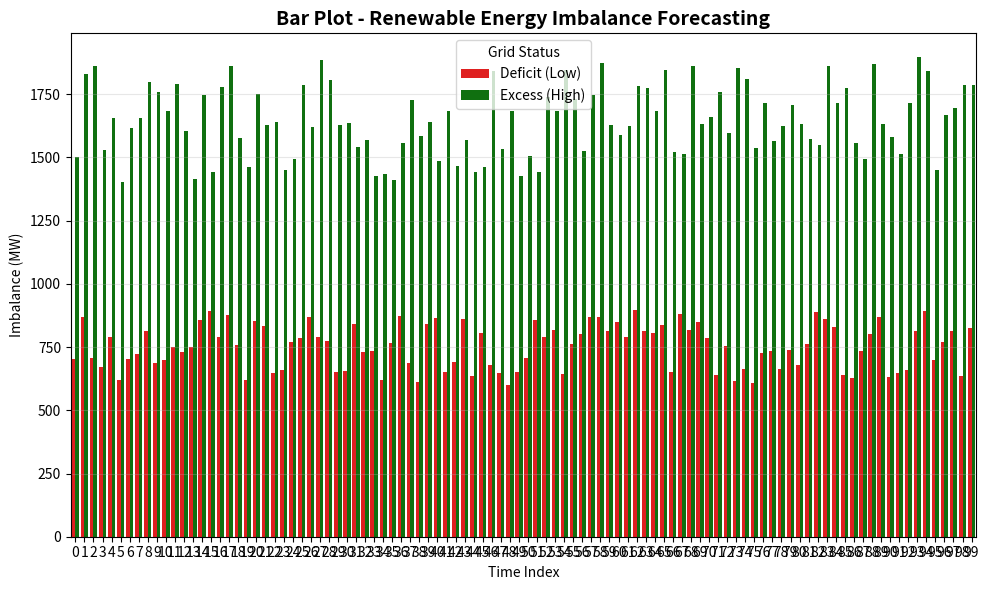

Source code (Python):
import seaborn as sns
import matplotlib.pyplot as plt
import pandas as pd
import numpy as np
import os

np.random.seed(42)

df = pd.DataFrame({
    'index': list(range(100))*2,
    'length': list(np.random.randint(600,900,100)) + list(np.random.randint(1400,1900,100)),
    'label': ['Deficit (Low)']*100 + ['Excess (High)']*100
})

os.makedirs('static', exist_ok=True)

plt.figure(figsize=(10,6))
sns.barplot(data=df, x="index", y="length", hue="label", 
            palette={"Deficit (Low)":"red","Excess (High)":"green"},
            errorbar=None)

plt.title("Bar Plot - Renewable Energy Imbalance Forecasting", fontsize=14, fontweight='bold')
plt.xlabel("Time Index")
plt.ylabel("Imbalance (MW)")
plt.legend(title="Grid Status")
plt.grid(True, alpha=0.3, axis='y')
plt.tight_layout()
plt.savefig('static/bar_plot.png', dpi=300)
plt.show()
